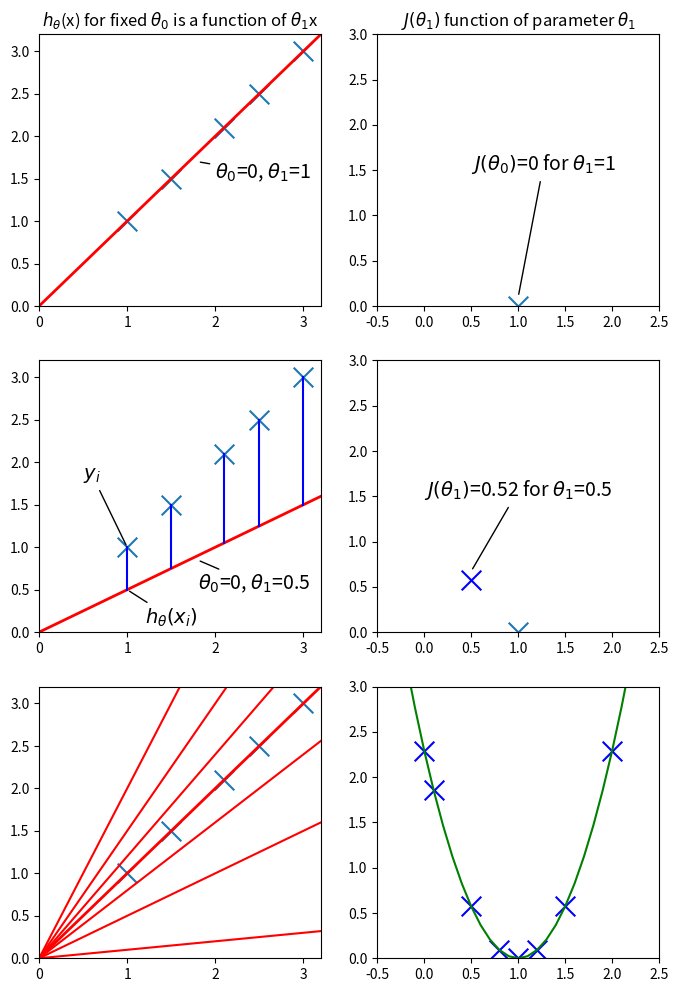

Reproduce this figure in Python.
# the ubiquitous imports
import numpy as np
import matplotlib.pyplot as plt

# prepare the data

x = np.array([1, 1.5, 2.1, 2.5, 3])
y = np.array([1.2, 1.4, 2.2, 2.6, 2.9])

# some estimates
y1 = np.array([1, 1.5, 2.1, 2.5, 3])
xr = np.array([0, 3.2])
yr1 = np.array([0, 3.2])
yr2 = np.array([0, 1.6])
yr3 = np.array([.5, 2.95])

# visualize data (left) and cost function (errors, right)

fig = plt.figure(figsize=(8, 12))

# linear best fit
plt.subplot(3, 2, 1)
plt.title(r'$h_\theta$(x) for fixed $\theta_0$ is a function of $\theta_1$x')
plt.scatter(x, y1, marker='x', s=200)
plt.plot(xr, yr1, c='red', linewidth=2)
plt.xlim((0, 3.2))
plt.ylim((0, 3.2))
plt.annotate(r'$\theta_0$=0, $\theta_1$=1',
             xy=(1.8, 1.7), xytext=(2.0, 1.5),
             arrowprops=dict(arrowstyle='-'),
             fontsize=14)

# cost best fit
plt.subplot(3, 2, 2)
plt.title(r'$J(\theta_1)$ function of parameter $\theta_1$')
theta_1 = 1.0
J_theta = 1/(2*len(y1))*sum((y1 - y1 * theta_1) ** 2)
plt.scatter(theta_1, J_theta, marker='x', s=200)
plt.xlim((-0.5, 2.5))
plt.ylim((0, 3))
plt.annotate(r'$J(\theta_0)$=0 for $\theta_1$=1',
             xy=(1.0, 0.1), xytext=(0.5, 1.5),
             arrowprops=dict(arrowstyle='-'),
             fontsize=14)

# LR with theta_1 = 0.5
plt.subplot(3, 2, 3)
plt.scatter(x, y1, marker='x', s=200)
plt.plot(xr, yr2, c='red', linewidth=2)
plt.xlim((0, 3.2))
plt.ylim((0, 3.2))
plt.annotate(r'$\theta_0$=0, $\theta_1$=0.5',
             xy=(1.8, 0.85), xytext=(1.8, 0.5),
             arrowprops=dict(arrowstyle='-'),
             fontsize=14)

plt.plot([1, 1], [0.5, 1], c='blue')
plt.plot([1.5, 1.5], [0.75, 1.5], c='blue')
plt.plot([2.1, 2.1], [1.05, 2.1], c='blue')
plt.plot([2.5, 2.5], [1.25, 2.5], c='blue')
plt.plot([3.0, 3.0], [1.5, 3.0], c='blue')
plt.annotate(r'$h_\theta(x_i)$',
             xy=(1.0, 0.5), xytext=(1.2, 0.1),
             arrowprops=dict(arrowstyle='-'),
             fontsize=14)
plt.annotate(r'$y_i$',
             xy=(1.0, 1.0), xytext=(.5, 1.8),
             arrowprops=dict(arrowstyle='-'),
             fontsize=14)

# cost for theta_1 = 0.5
plt.subplot(3, 2, 4)
theta_1 = 0.5
J_theta = 1/(2*len(y1))*sum((y1 - y1 * theta_1) ** 2)
plt.scatter(1, 0, marker='x', s=200)
plt.scatter(theta_1, J_theta, marker='x', s=200, c='blue')
plt.xlim((-0.5, 2.5))
plt.ylim((0, 3))
plt.annotate(r'$J(\theta_1)$=0.52 for $\theta_1$=0.5',
             xy=(theta_1, J_theta + 0.1), xytext=(0.0, 1.5),
             arrowprops=dict(arrowstyle='-'),
             fontsize=14)

# cummulated LR charges
plt.subplot(3, 2, 5)
# plt.title(r'$h_\theta$(x) for fixed $\theta_0$ is a function of $\theta_1$x')
plt.scatter(x, y1, marker='x', s=200)
plt.plot(xr, yr1, c='red', linewidth=2)
plt.plot(xr, yr2, c='red')
plt.plot(xr, yr1*.1, c='red')
plt.plot(xr, yr1*.8, c='red')
plt.plot(xr, yr1*1.2, c='red')
plt.plot(xr, yr1*1.5, c='red')
plt.plot(xr, yr1*2.0, c='red')

plt.xlim((0, 3.2))
plt.ylim((0, 3.2))

plt.subplot(3, 2, 6)
for theta_1 in [0.0, 0.1, 0.5, 0.8, 1.0, 1.2, 1.5, 2.0]:
    J_theta = 1/(2*len(y1))*sum((y1 - y1 * theta_1) ** 2)
    plt.scatter(theta_1, J_theta, marker='x', s=200, c='blue')

# draw cost function
theta_iterate = np.arange(-0.5, 2.5, 0.1)
J_theta_iterate = [1/(2*len(y1))*sum((y1 - y1 * x)**2) for x in theta_iterate]
plt.plot(theta_iterate, J_theta_iterate, c='green')

plt.xlim((-0.5, 2.5))
plt.ylim((0, 3))

#plt.savefig('./img/3_lr_discussion_01.png', format='png', pad_inches=0.0)
plt.show()
